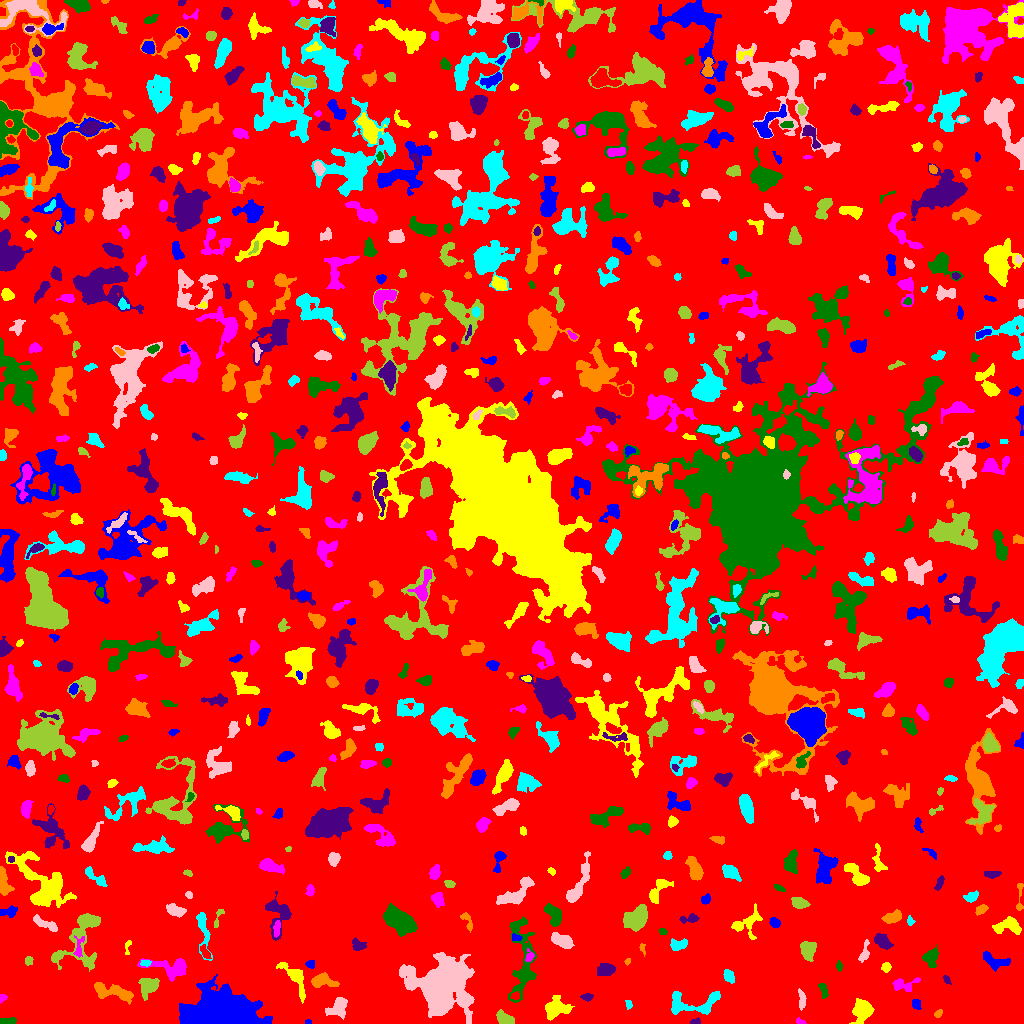

The table this chart was drawn from, first rows:
ID, X, Y, A, B, theta, total_flux, mu_max, mu_median, mu_mean, R_fwhm, R_e, R10, R90, x_start, x_end, y_start, y_end, area, greylevel
0, 501.3, 523.6, 299, 295.8, -0.6657, 2271537, 13.0, 3.0, 2.863, 94.39, 255.8, 99.83, 400.5, 0, 1023, 0, 1023, 793354, 2.863
1, 308.1, 1.579, 1.561, 1.184, 0.02142, 57.0, 3.0, 2.0, 1.839, 2.326, 1.693, 0.5642, 2.764, 305, 311, 0, 4, 31, 7.839
2, 555.8, 14.97, 5.712, 4.105, 0.1993, 2078, 17.0, 4.0, 5.301, 4.918, 5.441, 2.034, 9.271, 545, 574, 3, 28, 392, 10.3
3, 800.1, 1.811, 2.491, 1.265, -0.4416, 90.0, 4.0, 2.0, 1.8, 3.038, 2.111, 0.7979, 3.241, 796, 806, 0, 6, 50, 7.8
4, 7.016, 1.938, 4.448, 1.408, 0.08492, 308.0, 5.0, 4.0, 2.99, 4.442, 3.192, 1.382, 4.687, 0, 16, 0, 6, 103, 8.99
5, 694.8, 1.304, 2.454, 0.9958, 0.03319, 56.0, 3.0, 1.0, 1.0, 2.394, 1.871, 0.5642, 2.985, 690, 700, 0, 6, 56, 8.0
6, 938.2, 9.747, 2.24, 1.438, 0.8908, 95.0, 3.0, 2.0, 1.61, 3.192, 2.257, 0.9772, 3.523, 934, 942, 6, 14, 59, 7.61
7, 688.9, 18.94, 15.24, 5.286, 0.09581, 1132, 7.0, 2.0, 2.069, 5.202, 6.507, 2.326, 10.42, 671, 720, 9, 32, 547, 8.069
8, 338.6, 16.51, 5.275, 3.967, 1.004, 1248, 10.0, 3.0, 4.231, 6.155, 5.015, 1.954, 8.273, 325, 347, 4, 26, 295, 9.231
9, 504.1, 4.763, 4.41, 2.599, -0.4654, 549.0, 7.0, 3.0, 2.905, 4.652, 4.26, 1.596, 6.555, 496, 514, 0, 14, 189, 8.905
10, 601.1, 8.965, 5.014, 1.618, 0.4443, 228.0, 4.0, 2.0, 2.214, 4.72, 3.241, 1.262, 5.015, 592, 608, 4, 14, 103, 7.214
11, 915.8, 19.35, 2.377, 2.079, -0.5743, 206.0, 5.0, 2.0, 2.315, 3.742, 2.877, 1.128, 4.297, 912, 921, 14, 24, 89, 8.315
12, 862.6, 13.46, 4.867, 4.191, 0.9767, 3118, 23.0, 6.0, 8.249, 5.863, 5.352, 2.111, 9.027, 849, 874, 0, 25, 378, 12.25
13, 1.948, 25.06, 2.157, 1.473, 0.9282, 154.0, 7.0, 3.0, 2.852, 2.523, 2.111, 0.7979, 3.29, 0, 7, 20, 29, 54, 8.852
14, 522.4, 62.8, 23.65, 6.038, -1.559, 2410, 8.0, 2.0, 2.729, 8.482, 9.132, 3.241, 14.47, 508, 536, 21, 107, 883, 7.729
15, 587.2, 26.33, 2.698, 1.588, 0.002204, 166.0, 4.0, 2.0, 2.024, 3.949, 2.646, 1.128, 4.068, 580, 593, 22, 30, 82, 8.024
16, 113.1, 31.34, 12.05, 3.247, -0.2611, 1435, 8.0, 3.0, 3.345, 7.715, 6.482, 2.523, 10.14, 94, 133, 19, 41, 429, 8.345
17, 628.6, 19.03, 2.473, 1.553, -1.274, 106.0, 4.0, 2.0, 1.86, 3.568, 2.459, 0.7979, 3.613, 625, 632, 14, 23, 57, 7.86
18, 801.6, 24.1, 5.27, 1.492, -1.53, 190.0, 4.0, 2.0, 1.52, 4.514, 3.338, 1.262, 5.14, 798, 806, 13, 35, 125, 7.52
19, 148.2, 38.09, 4.749, 4.196, 0.5504, 1245, 9.0, 4.0, 4.164, 6.383, 5.293, 2.111, 8.349, 138, 159, 23, 45, 299, 9.164
20, 515.4, 27.48, 1.886, 1.535, 0.08068, 69.0, 3.0, 1.0, 1.062, 2.523, 2.185, 0.7979, 3.478, 510, 519, 24, 32, 65, 10.06
21, 221.7, 10.78, 15.08, 8.07, -0.01798, 44432, 66.0, 11.0, 17.63, 12.49, 12.22, 4.72, 21.16, 179, 272, 0, 49, 2520, 22.63
22, 295.7, 45.86, 9.807, 3.764, -1.007, 1127, 8.0, 2.0, 3.079, 5.863, 5.441, 2.111, 9.236, 276, 305, 20, 61, 366, 8.079
23, 904.5, 38.71, 7.092, 3.314, 0.07967, 525.0, 5.0, 2.0, 2.442, 5.67, 4.918, 1.954, 7.313, 892, 920, 32, 46, 215, 7.442
24, 823.2, 33.97, 4.236, 1.617, -1.261, 232.0, 6.0, 2.0, 2.148, 3.338, 2.985, 1.128, 4.951, 818, 828, 25, 40, 108, 8.148
25, 946.5, 43.83, 2.59, 1.286, -1.052, 77.0, 3.0, 1.0, 1.351, 2.932, 2.257, 0.7979, 3.432, 943, 951, 39, 48, 57, 7.351
26, 321.6, 42.66, 5.912, 3.042, -0.08131, 1266, 14.0, 4.0, 4.742, 4.652, 4.583, 1.784, 7.838, 311, 339, 36, 51, 267, 9.742
27, 728.9, 47.95, 2.985, 2.234, -1.066, 424.0, 8.0, 3.0, 3.287, 4.184, 3.29, 1.262, 5.232, 723, 734, 40, 54, 129, 9.287
28, 442.1, 42.16, 12.49, 11.13, 0.2692, 26147, 49.0, 5.0, 9.426, 10.14, 11.23, 4.26, 22.84, 399, 474, 0, 71, 2774, 14.43
29, 81.78, 87.78, 18.62, 8.896, 1.058, 2854, 13.0, 3.0, 3.196, 5.262, 8.406, 2.764, 14.48, 51, 100, 52, 110, 893, 8.196
30, 496.7, 58.64, 2.217, 1.295, 1.323, 94.0, 5.0, 1.0, 1.679, 2.326, 1.954, 0.7979, 3.241, 493, 500, 53, 63, 56, 8.679
31, 310.4, 59.5, 2.147, 2.051, 0.3341, 189.0, 5.0, 3.0, 2.7, 3.742, 2.764, 0.9772, 4.068, 305, 314, 55, 63, 70, 8.7
32, 886, 56.41, 2.317, 2.095, 1.258, 252.0, 6.0, 3.0, 2.965, 3.909, 2.821, 1.128, 4.406, 881, 891, 51, 61, 85, 8.965
33, 171.3, 55.56, 11.63, 4.907, -0.09916, 1243, 7.0, 2.0, 2.69, 6.333, 6.308, 2.394, 10.45, 137, 186, 42, 65, 462, 8.69
34, 839.3, 57.25, 2.359, 1.423, -1.548, 83.0, 4.0, 1.0, 1.407, 2.764, 2.257, 0.7979, 3.656, 836, 842, 52, 63, 59, 7.407
35, 605.6, 53.72, 4.303, 2.87, 0.1898, 819.0, 8.0, 4.0, 3.938, 5.781, 4.514, 1.784, 7.092, 597, 615, 48, 60, 208, 8.938
36, 627.2, 61.96, 1.497, 1.257, 0.8117, 56.0, 4.0, 1.0, 1.514, 2.326, 1.596, 0.5642, 2.706, 624, 630, 58, 65, 37, 7.514
37, 145.3, 60.73, 2.394, 1.371, 0.1383, 83.0, 3.0, 1.0, 1.297, 3.09, 2.394, 0.7979, 3.523, 140, 151, 57, 63, 64, 11.3
38, 864.4, 70.71, 5.633, 1.938, 1.349, 301.0, 5.0, 2.0, 2.15, 3.989, 3.656, 1.493, 5.754, 858, 869, 61, 84, 140, 8.15
39, 28.11, 63.05, 2.24, 1.481, 1.417, 88.0, 4.0, 1.0, 1.275, 3.141, 2.257, 0.7979, 3.478, 25, 33, 58, 67, 69, 9.275
40, 204.9, 71.45, 3.99, 1.757, -0.9917, 269.0, 6.0, 3.0, 2.612, 4.146, 3.29, 1.262, 4.983, 200, 211, 65, 79, 103, 9.612
41, 994, 62.6, 7.598, 3.299, -0.3506, 788.0, 6.0, 3.0, 2.985, 7.114, 5.202, 2.111, 7.899, 983, 1010, 52, 72, 264, 7.985
42, 127.5, 76.7, 4.497, 1.451, 1.407, 141.0, 5.0, 2.0, 2.136, 2.585, 2.646, 0.9772, 3.989, 125, 131, 69, 83, 66, 7.136
43, 529.8, 66.93, 2.583, 1.883, 1.031, 102.0, 3.0, 1.0, 1.229, 2.985, 2.523, 0.9772, 4.107, 525, 534, 62, 75, 83, 10.23
44, 931.3, 67.61, 4.446, 3.366, 1.186, 410.0, 5.0, 1.0, 1.83, 4.652, 4.029, 1.596, 6.652, 922, 938, 56, 79, 224, 7.83
45, 357.8, 78.34, 3.758, 2.842, -0.3942, 315.0, 4.0, 2.0, 2.299, 5.944, 3.868, 1.493, 5.809, 352, 366, 73, 86, 137, 7.299
46, 642.3, 75.15, 2.94, 1.446, -1.358, 143.0, 5.0, 2.0, 2.648, 2.821, 2.326, 0.7979, 3.656, 639, 645, 67, 80, 54, 7.648
47, 677.6, 78.22, 4.417, 2.366, 0.2371, 362.0, 5.0, 2.0, 2.155, 4.514, 3.742, 1.493, 5.944, 670, 687, 73, 85, 168, 8.155
48, 562.4, 82.32, 5.112, 2.588, -0.3751, 1435, 13.0, 5.0, 5.436, 5.698, 4.583, 1.871, 7.225, 551, 574, 75, 91, 264, 11.44
49, 808.3, 73.84, 4.62, 3.843, 1.48, 1428, 10.0, 5.0, 5.535, 7.136, 5.232, 2.111, 7.999, 800, 816, 62, 82, 258, 9.535
50, 988.5, 79.59, 1.567, 1.552, 0.3576, 70.0, 3.0, 2.0, 1.75, 2.877, 2.034, 0.7979, 2.985, 985, 991, 77, 83, 40, 7.75
51, 515.5, 85.53, 2.462, 1.601, -0.124, 131.0, 3.0, 2.0, 2.015, 3.742, 2.585, 1.128, 3.656, 512, 522, 83, 90, 65, 10.02
52, 747.7, 100.5, 8.573, 5.611, 0.7119, 866.0, 6.0, 2.0, 2.481, 6.531, 5.971, 2.185, 9.339, 731, 762, 84, 120, 349, 7.481
53, 78.65, 76.03, 5.966, 2.226, 1.41, 185.0, 4.0, 1.0, 1.434, 3.949, 3.432, 1.128, 5.614, 73, 84, 66, 88, 129, 9.434
54, 662.3, 92.2, 1.775, 1.529, -0.2785, 84.0, 3.0, 2.0, 1.615, 2.985, 2.111, 0.7979, 3.29, 659, 667, 89, 95, 52, 9.615
55, 882.8, 81.23, 4.843, 2.718, -0.6268, 598.0, 7.0, 3.0, 2.848, 4.754, 4.406, 1.693, 6.979, 874, 893, 74, 90, 210, 7.848
56, 466.9, 103.6, 5.292, 2.237, -1.131, 245.0, 4.0, 2.0, 2.059, 5.232, 3.568, 1.382, 5.441, 460, 472, 91, 111, 119, 7.059
57, 202.6, 95.81, 12.04, 2.579, -1.413, 876.0, 10.0, 2.0, 3.042, 4.514, 4.72, 1.693, 8.195, 196, 212, 63, 111, 288, 8.042
58, 43.58, 100.8, 7.124, 1.928, -0.4205, 332.0, 5.0, 2.0, 1.635, 3.949, 3.989, 1.493, 6.482, 33, 57, 92, 109, 203, 7.635
59, 636.3, 105.6, 6.671, 4.499, 0.8261, 2304, 13.0, 4.0, 4.851, 6.18, 6.747, 2.585, 10.69, 623, 647, 92, 119, 475, 9.851
... 699 more rows
